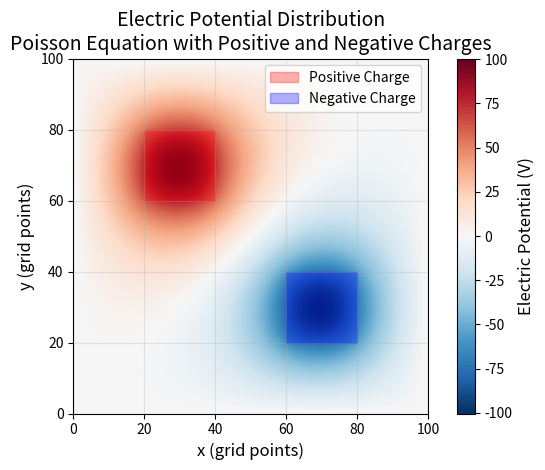
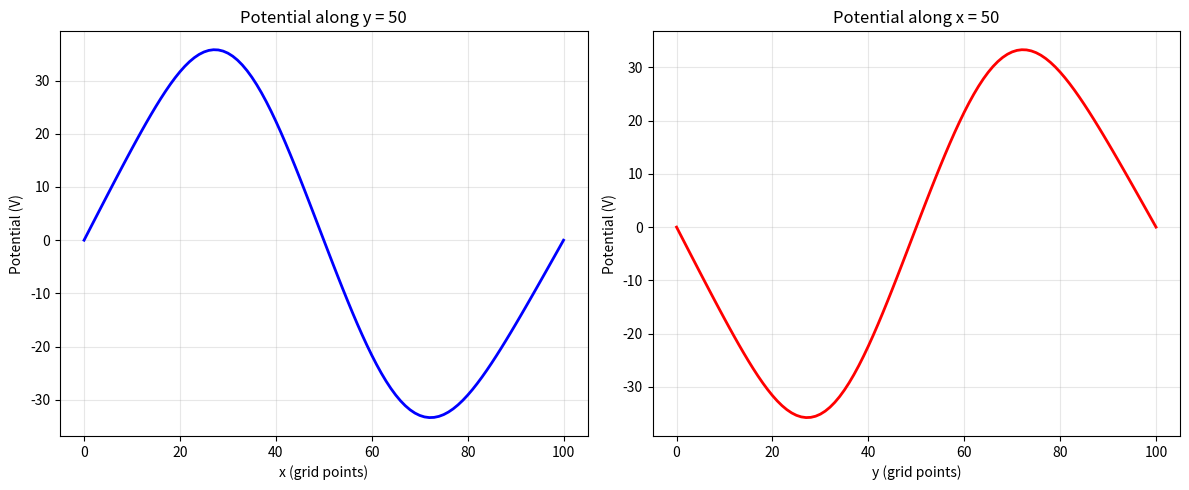

Here is the Python script that generated these plots, in order:
#!/usr/bin/env python3
"""
Module: Poisson Equation Solution
File: poisson_equation_solution.py

Solves 2D Poisson equation with positive and negative charges using relaxation method.
"""

import numpy as np
import matplotlib.pyplot as plt
from typing import Tuple

def solve_poisson_equation(M: int = 100, target: float = 1e-6, max_iterations: int = 10000) -> Tuple[np.ndarray, int, bool]:
    """
    使用松弛迭代法求解二维泊松方程
    
    参数:
        M (int): 每边的网格点数，默认100
        target (float): 收敛精度，默认1e-6
        max_iterations (int): 最大迭代次数，默认10000
    
    返回:
        tuple: (phi, iterations, converged)
            phi (np.ndarray): 电势分布数组，形状为(M+1, M+1)
            iterations (int): 实际迭代次数
            converged (bool): 是否收敛
    
    物理背景:
        求解泊松方程 ∇²φ = -ρ/ε₀，其中：
        - φ 是电势
        - ρ 是电荷密度分布
        - 边界条件：四周电势为0
        - 正电荷位于 (60:80, 20:40)，密度 +1 C/m²
        - 负电荷位于 (20:40, 60:80)，密度 -1 C/m²
    
    数值方法:
        使用有限差分法离散化，迭代公式：
        φᵢⱼ = 0.25 * (φᵢ₊₁ⱼ + φᵢ₋₁ⱼ + φᵢⱼ₊₁ + φᵢⱼ₋₁ + h²ρᵢⱼ)
    
    实现步骤:
    1. 初始化电势数组和电荷密度数组
    2. 设置边界条件（四周为0）
    3. 设置电荷分布
    4. 松弛迭代直到收敛
    5. 返回结果
    """
    h = 1.0
    
    phi = np.zeros((M+1, M+1), dtype=float)
    phi_prev = np.copy(phi)
    
    rho = np.zeros((M+1, M+1), dtype=float)
    
    pos_y1, pos_y2 = int(0.6*M), int(0.8*M)
    pos_x1, pos_x2 = int(0.2*M), int(0.4*M)
    neg_y1, neg_y2 = int(0.2*M), int(0.4*M)
    neg_x1, neg_x2 = int(0.6*M), int(0.8*M)
    
    rho[pos_y1:pos_y2, pos_x1:pos_x2] = 1.0   
    rho[neg_y1:neg_y2, neg_x1:neg_x2] = -1.0  
    
    delta = 1.0
    iterations = 0
    converged = False
    
    while delta > target and iterations < max_iterations:

        phi[1:-1, 1:-1] = 0.25 * (phi[0:-2, 1:-1] + phi[2:, 1:-1] + 
                                   phi[1:-1, :-2] + phi[1:-1, 2:] + 
                                   h*h * rho[1:-1, 1:-1])
        
        delta = np.max(np.abs(phi - phi_prev))
        
        phi_prev = np.copy(phi)
        iterations += 1
    
    converged = bool(delta <= target)
    
    return phi, iterations, converged


def visualize_solution(phi: np.ndarray, M: int = 100) -> None:
        """
    可视化电势分布
    
    参数:
        phi (np.ndarray): 电势分布数组
        M (int): 网格大小
    
    功能:
        - 使用 plt.imshow() 显示电势分布
        - 添加颜色条和标签
        - 标注电荷位置
    """
        # 修正缩进错误
        im = plt.imshow(phi, extent=[0, M, 0, M], origin='lower', cmap='RdBu_r', interpolation='bilinear')
        
        cbar = plt.colorbar(im)
        cbar.set_label('Electric Potential (V)', fontsize=12)
        
        plt.fill_between([20, 40], [60, 60], [80, 80], alpha=0.3, color='red', label='Positive Charge')
        plt.fill_between([60, 80], [20, 20], [40, 40], alpha=0.3, color='blue', label='Negative Charge')
        
        plt.xlabel('x (grid points)', fontsize=12)
        plt.ylabel('y (grid points)', fontsize=12)
        plt.title('Electric Potential Distribution\nPoisson Equation with Positive and Negative Charges', fontsize=14)
        plt.legend()
        
        plt.grid(True, alpha=0.3)
        
        plt.tight_layout()
        plt.show()

def analyze_solution(phi: np.ndarray, iterations: int, converged: bool) -> None:
    """
    分析解的统计信息
    
    参数:
        phi (np.ndarray): 电势分布数组
        iterations (int): 迭代次数
        converged (bool): 收敛状态
    
    功能:
        打印解的基本统计信息，如最大值、最小值、迭代次数等
    """
    print(f"Solution Analysis:")
    print(f"  Iterations: {iterations}")
    print(f"  Converged: {converged}")
    print(f"  Max potential: {np.max(phi):.6f} V")
    print(f"  Min potential: {np.min(phi):.6f} V")
    print(f"  Potential range: {np.max(phi) - np.min(phi):.6f} V")
    
    max_idx = np.unravel_index(np.argmax(phi), phi.shape)
    min_idx = np.unravel_index(np.argmin(phi), phi.shape)
    print(f"  Max potential location: ({max_idx[0]}, {max_idx[1]})")
    print(f"  Min potential location: ({min_idx[0]}, {min_idx[1]})")

if __name__ == "__main__":

    print("Solving 2D Poisson equation with relaxation method...")
    
    M = 100
    target = 1e-6
    max_iter = 10000
    
    phi, iterations, converged = solve_poisson_equation(M, target, max_iter)
    
    analyze_solution(phi, iterations, converged)
    
    visualize_solution(phi, M)
    
    plt.figure(figsize=(12, 5))
    
    plt.subplot(1, 2, 1)
    center_y = M // 2
    plt.plot(phi[center_y, :], 'b-', linewidth=2)
    plt.xlabel('x (grid points)')
    plt.ylabel('Potential (V)')
    plt.title(f'Potential along y = {center_y}')
    plt.grid(True, alpha=0.3)
    
    plt.subplot(1, 2, 2)
    center_x = M // 2
    plt.plot(phi[:, center_x], 'r-', linewidth=2)
    plt.xlabel('y (grid points)')
    plt.ylabel('Potential (V)')
    plt.title(f'Potential along x = {center_x}')
    plt.grid(True, alpha=0.3)
    
    plt.tight_layout()
    plt.show()
